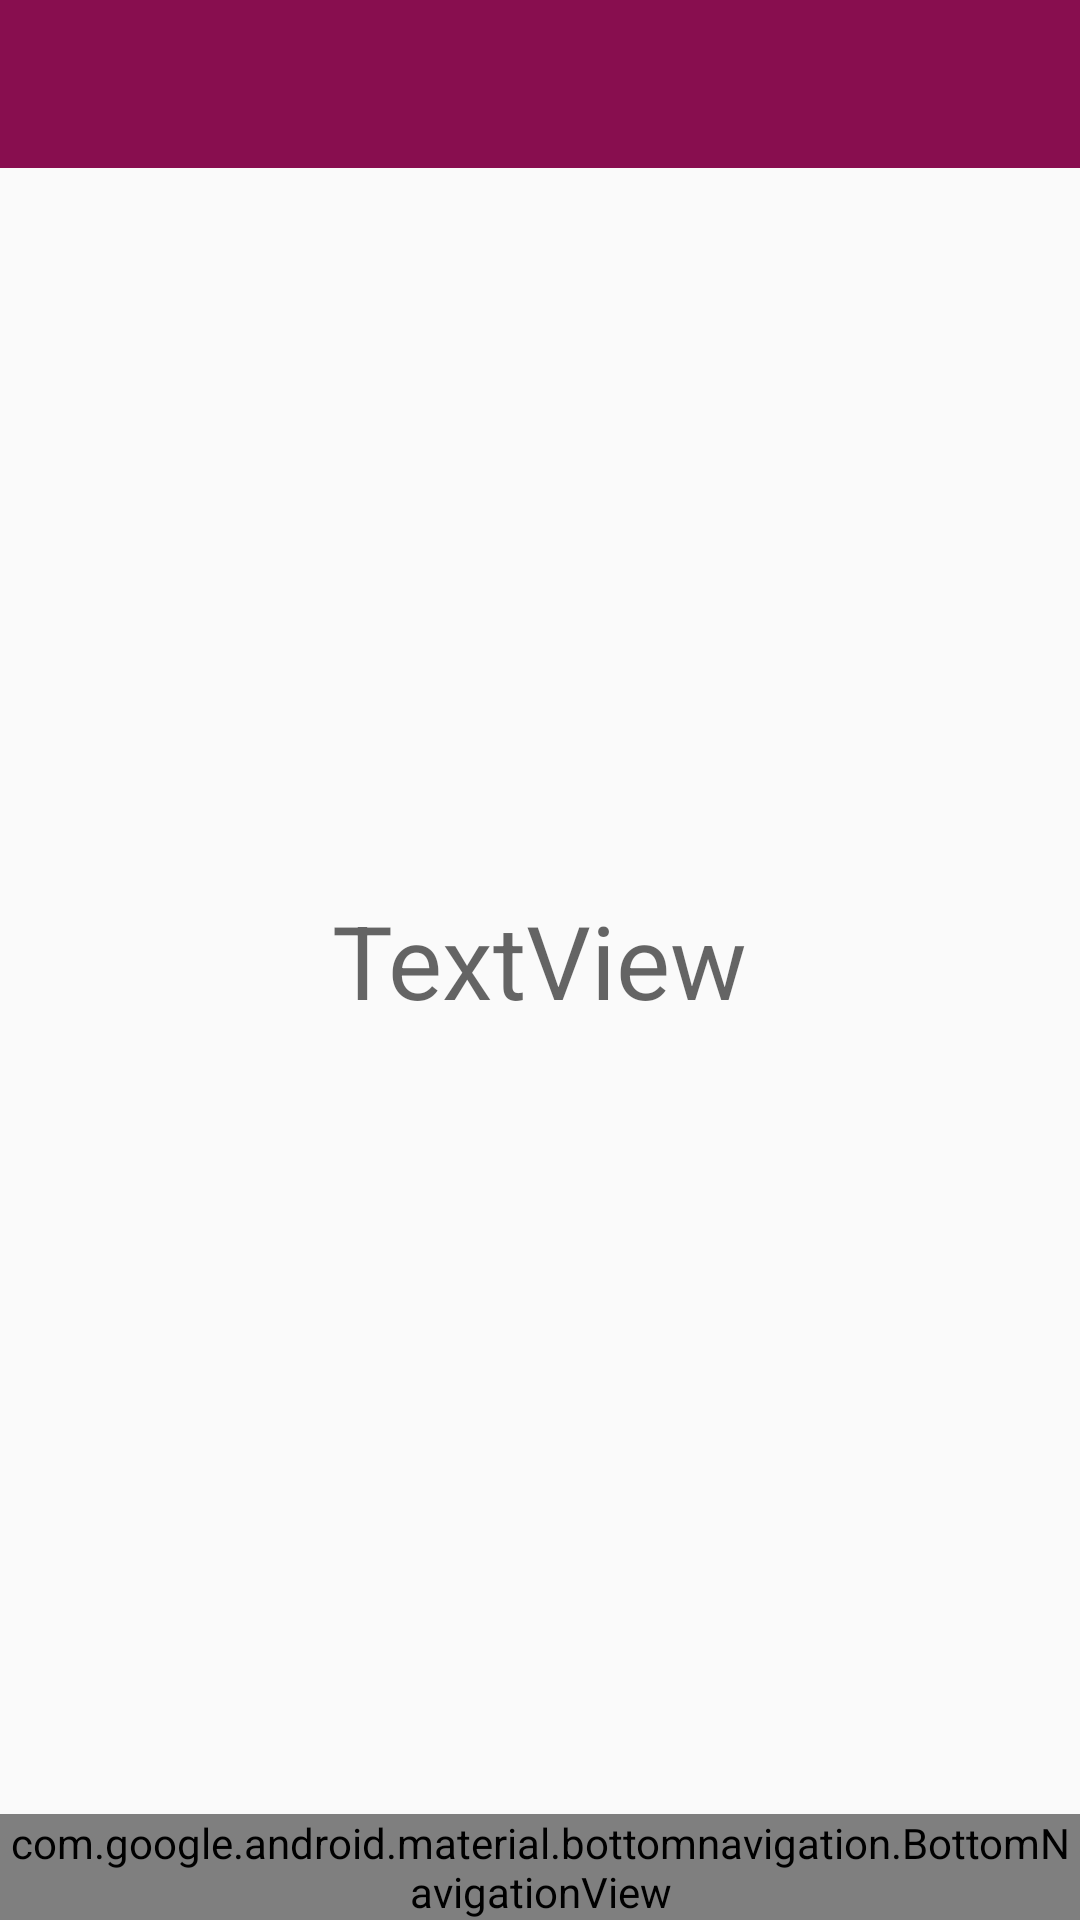

Produce the Android XML layout that renders to this screen, including the resource entries it uses.
<!-- AndroidManifest.xml: application theme Menu -->
<!-- res/layout/navigation_activity.xml -->
<?xml version="1.0" encoding="utf-8"?>
<android.support.constraint.ConstraintLayout
    xmlns:android="http://schemas.android.com/apk/res/android"
    xmlns:app="http://schemas.android.com/apk/res-auto"
    xmlns:tools="http://schemas.android.com/tools"
    android:layout_width="match_parent"
    android:layout_height="match_parent"
    tools:context=".screen.NavigationActivity">


    <android.support.v4.widget.DrawerLayout
        xmlns:android="http://schemas.android.com/apk/res/android"
        xmlns:app="http://schemas.android.com/apk/res-auto"
        xmlns:tools="http://schemas.android.com/tools"
        android:id="@+id/drawer_layout"
        android:layout_width="match_parent"
        android:layout_height="match_parent">

        <android.support.constraint.ConstraintLayout
            android:layout_width="match_parent"
            android:layout_height="match_parent"
            tools:context=".screen.NavigationActivity">

            <TextView
                android:id="@+id/nav_label"
                android:layout_width="wrap_content"
                android:layout_height="wrap_content"
                android:layout_marginStart="8dp"
                android:layout_marginLeft="8dp"
                android:layout_marginTop="8dp"
                android:layout_marginEnd="8dp"
                android:layout_marginRight="8dp"
                android:layout_marginBottom="8dp"
                android:text="TextView"
                android:textAppearance="@style/TextAppearance.AppCompat.Display1"
                app:layout_constraintBottom_toBottomOf="parent"
                app:layout_constraintEnd_toEndOf="parent"
                app:layout_constraintStart_toStartOf="parent"
                app:layout_constraintTop_toTopOf="parent" />

            <android.support.v7.widget.Toolbar
                android:id="@+id/toolbar"
                android:layout_width="0dp"
                android:layout_height="wrap_content"
                android:background="?attr/colorPrimary"
                android:minHeight="?attr/actionBarSize"
                android:theme="@style/ThemeOverlay.AppCompat.Dark.ActionBar"
                app:layout_constraintEnd_toEndOf="parent"
                app:layout_constraintStart_toStartOf="parent"
                app:layout_constraintTop_toTopOf="parent" />

            <android.support.design.widget.BottomNavigationView
                android:id="@+id/bottom_navigation"
                android:layout_width="0dp"
                android:layout_height="wrap_content"
                app:itemBackground="@color/colorPrimary"
                app:itemIconTint="@color/white"
                app:itemTextColor="@color/white"
                app:layout_constraintBottom_toBottomOf="parent"
                app:layout_constraintEnd_toEndOf="parent"
                app:layout_constraintStart_toStartOf="parent"
                app:menu="@menu/bottom_navigation" />
        </android.support.constraint.ConstraintLayout>

        <android.support.design.widget.NavigationView
            android:id="@+id/navigation"
            android:layout_gravity="start"
            android:layout_height="match_parent"
            android:layout_width="wrap_content"
            app:menu="@menu/drawer_menu" />
    </android.support.v4.widget.DrawerLayout>

</android.support.constraint.ConstraintLayout>
<!-- resources referenced by this layout -->
<resources>
  <color name="colorPrimary">#880e4f</color>
  <color name="white">#FFFFFF</color>
  <style name="Menu" parent="Theme.AppCompat.Light.NoActionBar">
          
          <item name="colorPrimary">@color/colorPrimary</item>
          <item name="colorPrimaryDark">@color/colorPrimaryDark</item>
          <item name="colorAccent">@color/colorAccent</item>
      </style>
  <color name="colorPrimaryDark">#560027</color>
  <color name="colorAccent">#ffd54f</color>
</resources>
